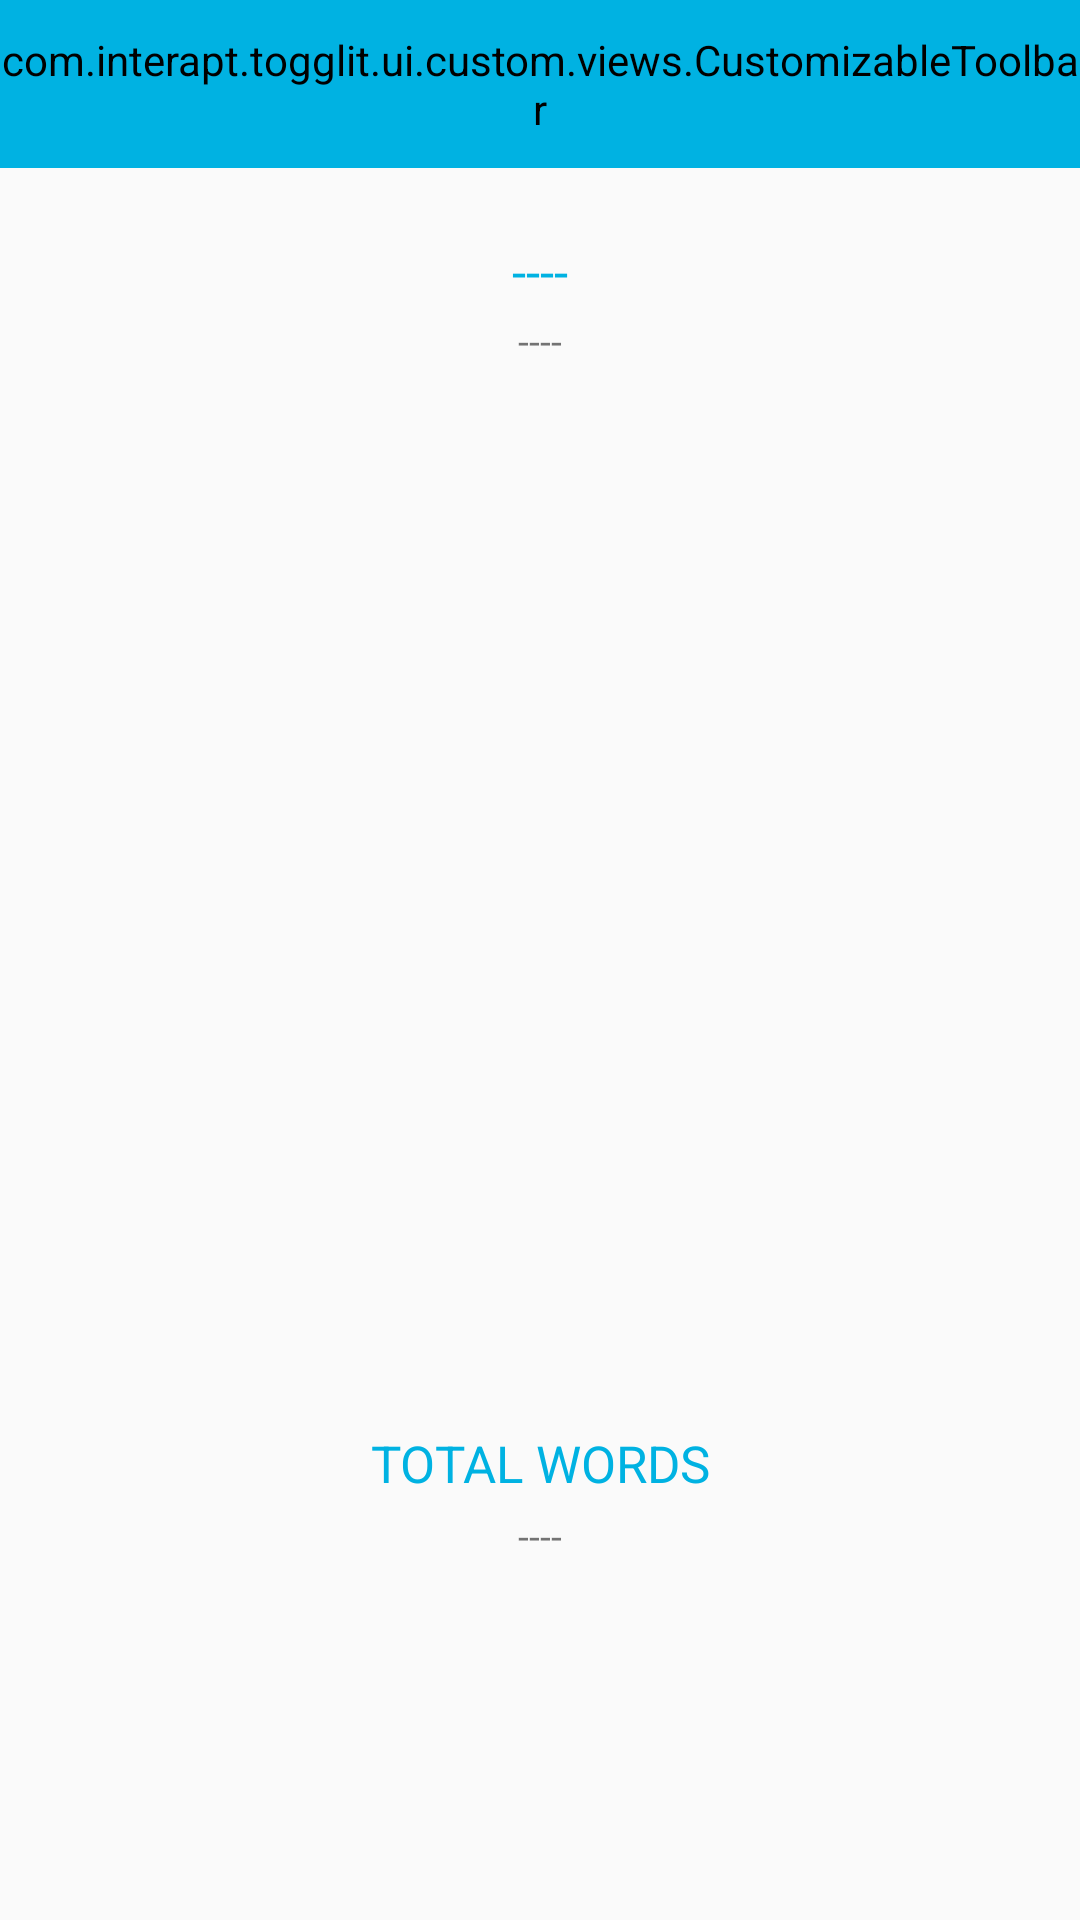

The Android layout XML behind this screen, and the referenced resources:
<!-- AndroidManifest.xml: activity theme AppTheme.NoActionBar -->
<!-- res/layout/activity_lesson_detail.xml -->
<?xml version="1.0" encoding="utf-8"?>
<android.support.v4.widget.NestedScrollView xmlns:android="http://schemas.android.com/apk/res/android"
    android:layout_width="match_parent"
    android:layout_height="match_parent">

    <LinearLayout xmlns:android="http://schemas.android.com/apk/res/android"
        xmlns:app="http://schemas.android.com/apk/res-auto"
        android:layout_width="match_parent"
        android:layout_height="match_parent"
        android:orientation="vertical">

        <com.interapt.togglit.ui.custom.views.CustomizableToolbar
            android:id="@+id/lesson_detail_toolbar"
            android:layout_width="match_parent"
            android:layout_height="?attr/actionBarSize"
            app:layout_scrollFlags="scroll|exitUntilCollapsed"
            app:theme="@style/AppTheme.AppBarOverlayGreen">

            <TextView
                android:id="@+id/lesson_detail_title"
                style="@style/greenToolBarTitle"
                android:layout_width="wrap_content"
                android:layout_height="wrap_content"
                android:layout_gravity="center_horizontal"
                android:ellipsize="end"
                android:maxLines="1" />


        </com.interapt.togglit.ui.custom.views.CustomizableToolbar>

        <TextView
            android:id="@+id/lesson_title"
            android:layout_width="match_parent"
            android:layout_height="wrap_content"
            android:gravity="center_horizontal"
            android:paddingBottom="3dp"
            android:paddingTop="23dp"
            android:text="@string/dash_lesson_detail"
            android:textColor="@color/colorPrimary"
            android:textSize="17sp" />

        <TextView
            android:id="@+id/lesson_body"
            android:layout_width="match_parent"
            android:layout_height="wrap_content"
            android:gravity="center_horizontal"
            android:paddingBottom="25dp"
            android:text="@string/dash_lesson_detail"
            android:textSize="13sp"
            android:paddingLeft="10dp"
            android:paddingRight="10dp"/>

        <ImageView
            android:id="@+id/lesson_image"
            android:layout_width="306dp"
            android:layout_height="306dp"
            android:layout_gravity="center"
            android:background="@drawable/image_border" />

        <TextView
            android:layout_width="match_parent"
            android:layout_height="wrap_content"
            android:gravity="center_horizontal"
            android:paddingBottom="4dp"
            android:paddingTop="23dp"
            android:text="@string/total_words"
            android:textColor="@color/colorPrimary"
            android:textSize="17sp" />

        <TextView
            android:id="@+id/lesson_words_missed"
            android:layout_width="match_parent"
            android:layout_height="wrap_content"
            android:gravity="center_horizontal"
            android:text="@string/dash_lesson_detail"
            android:textSize="13sp"
            android:paddingBottom="10dp"/>
    </LinearLayout>
</android.support.v4.widget.NestedScrollView>
<!-- resources referenced by this layout -->
<resources>
  <color name="colorPrimary">#00b2e2</color>
  <string name="dash_lesson_detail">----</string>
  <string name="total_words">TOTAL WORDS</string>
  <style name="AppTheme.AppBarOverlayGreen" parent="ThemeOverlay.AppCompat.Dark.ActionBar">
          
          <item name="colorPrimary">@color/colorPrimaryBlue</item>
          <item name="colorPrimaryDark">@color/colorPrimaryDark</item>
          <item name="android:background">@color/azureBlue</item>
  
          
          <item name="titleTextColor">@color/blue_tool_bar_title_color</item>
          <item name="colorControlNormal">@color/color_control_normal_white</item>
  
  
      </style>
  <style name="greenToolBarTitle">
          <item name="android:textAppearance">@style/TextAppearance.FontPath.Roboto.Regular</item>
          <item name="android:textColor">@color/blue_tool_bar_title_color</item>
          <item name="android:textSize">18sp</item>
      </style>
  <style name="AppTheme.NoActionBar">
          <item name="windowActionBar">false</item>
          <item name="windowNoTitle">true</item>
          <item name="windowActionBarOverlay">true</item>
          <item name="colorControlNormal">@color/color_control_normal_white</item>
          <item name="colorControlActivated">@color/color_control_normal_white</item>
      </style>
  <color name="colorPrimaryBlue">#00b2e2</color>
  <color name="colorPrimaryDark">#000000</color>
  <color name="azureBlue">#00b2e2</color>
  <color name="blue_tool_bar_title_color">#FFFFFF</color>
  <color name="color_control_normal_white">#FFFFFF</color>
  <style name="TextAppearance.FontPath.Roboto.Regular" parent="android:TextAppearance">
          <item name="fontPath">fonts/Roboto-Regular.ttf</item>
      </style>
</resources>
